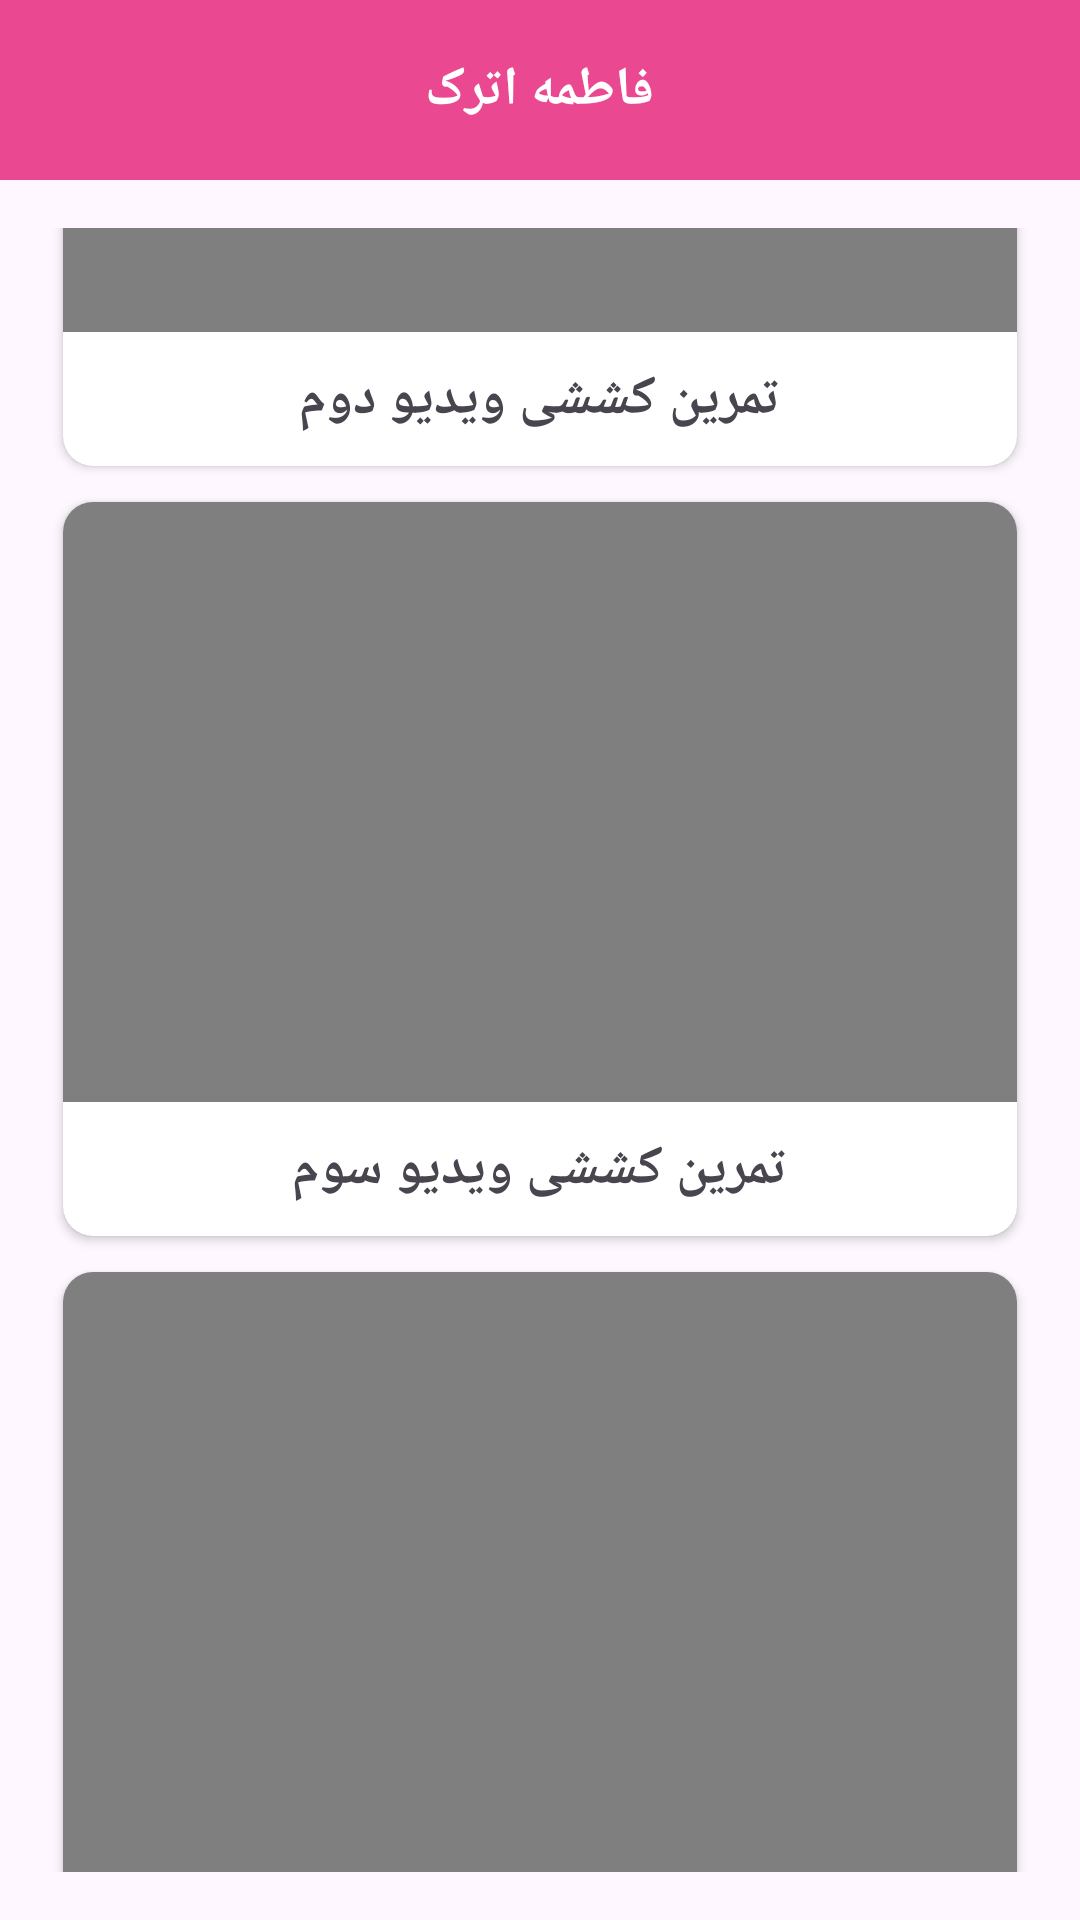

The Android layout XML behind this screen, and the referenced resources:
<!-- AndroidManifest.xml: application theme Theme.Tanasob -->
<!-- res/layout/activity_tensile.xml -->
<?xml version="1.0" encoding="utf-8"?>
<layout xmlns:android="http://schemas.android.com/apk/res/android"
    xmlns:app="http://schemas.android.com/apk/res-auto"
    xmlns:tools="http://schemas.android.com/tools">

    <data>

    </data>

    <LinearLayout
        android:layout_width="match_parent"
        android:layout_height="match_parent"
        android:orientation="vertical"
        >
        <FrameLayout
            android:layout_width="match_parent"
            android:layout_height="60dp"
            android:background="#EA4891"
            >

            <TextView
                android:layout_width="wrap_content"
                android:layout_height="wrap_content"
                android:text="فاطمه اترک"
                android:textColor="@color/white"
                android:textSize="18sp"
                android:textStyle="bold"
                android:layout_gravity="center"
                />

        </FrameLayout>
        <ScrollView
            android:layout_width="match_parent"
            android:layout_height="match_parent"
            android:layout_margin="16dp"
            android:scrollbars="none"

            >
            <LinearLayout
                android:layout_width="match_parent"
                android:layout_height="wrap_content"
                android:orientation="vertical"
                tools:context=".TensileActivity">

                <androidx.cardview.widget.CardView
                    android:layout_width="match_parent"
                    android:layout_height="wrap_content"
                    app:cardCornerRadius="10dp"
                    app:cardPreventCornerOverlap="true"
                    app:cardUseCompatPadding="true">

                    <LinearLayout
                        android:layout_width="match_parent"
                        android:layout_height="wrap_content"
                        android:layout_gravity="center"
                        android:gravity="center"
                        android:orientation="vertical">

                        <VideoView
                            android:id="@+id/videoView1"
                            android:layout_width="match_parent"
                            android:layout_height="200dp"
                            android:entries="@raw/belly1"
                            />

                        <TextView
                            android:layout_width="wrap_content"
                            android:layout_height="wrap_content"
                            android:layout_marginTop="10dp"
                            android:layout_marginBottom="10dp"
                            android:text="تمرین کششی ویدیو اول"
                            android:textSize="18sp"
                            android:textStyle="bold" />
                    </LinearLayout>
                </androidx.cardview.widget.CardView>
                <androidx.cardview.widget.CardView
                    android:layout_width="match_parent"
                    android:layout_height="wrap_content"
                    app:cardCornerRadius="10dp"
                    app:cardPreventCornerOverlap="true"
                    app:cardUseCompatPadding="true">

                    <LinearLayout
                        android:layout_width="match_parent"
                        android:layout_height="wrap_content"
                        android:layout_gravity="center"
                        android:gravity="center"
                        android:orientation="vertical">

                        <VideoView
                            android:id="@+id/videoView2"
                            android:layout_width="match_parent"
                            android:layout_height="200dp"
                            android:entries="@raw/belly1"
                            />

                        <TextView
                            android:layout_width="wrap_content"
                            android:layout_height="wrap_content"
                            android:layout_marginTop="10dp"
                            android:layout_marginBottom="10dp"
                            android:text="تمرین کششی ویدیو دوم"
                            android:textSize="18sp"
                            android:textStyle="bold" />
                    </LinearLayout>
                </androidx.cardview.widget.CardView>
                <androidx.cardview.widget.CardView
                    android:layout_width="match_parent"
                    android:layout_height="wrap_content"
                    app:cardCornerRadius="10dp"
                    app:cardPreventCornerOverlap="true"
                    app:cardUseCompatPadding="true">

                    <LinearLayout
                        android:layout_width="match_parent"
                        android:layout_height="wrap_content"
                        android:layout_gravity="center"
                        android:gravity="center"
                        android:orientation="vertical">

                        <VideoView
                            android:id="@+id/videoView3"
                            android:layout_width="match_parent"
                            android:layout_height="200dp"
                            android:entries="@raw/belly1"
                            />

                        <TextView
                            android:layout_width="wrap_content"
                            android:layout_height="wrap_content"
                            android:layout_marginTop="10dp"
                            android:layout_marginBottom="10dp"
                            android:text="تمرین کششی ویدیو سوم"
                            android:textSize="18sp"
                            android:textStyle="bold" />
                    </LinearLayout>
                </androidx.cardview.widget.CardView>
                <androidx.cardview.widget.CardView
                    android:layout_width="match_parent"
                    android:layout_height="wrap_content"
                    app:cardCornerRadius="10dp"
                    app:cardPreventCornerOverlap="true"
                    app:cardUseCompatPadding="true">

                    <LinearLayout
                        android:layout_width="match_parent"
                        android:layout_height="wrap_content"
                        android:layout_gravity="center"
                        android:gravity="center"
                        android:orientation="vertical">

                        <VideoView
                            android:id="@+id/videoView4"
                            android:layout_width="match_parent"
                            android:layout_height="200dp"
                            android:entries="@raw/belly1"
                            />

                        <TextView
                            android:layout_width="wrap_content"
                            android:layout_height="wrap_content"
                            android:layout_marginTop="10dp"
                            android:layout_marginBottom="10dp"
                            android:text="تمرین کششی ویدیو چهارم"
                            android:textSize="18sp"
                            android:textStyle="bold" />
                    </LinearLayout>
                </androidx.cardview.widget.CardView>

            </LinearLayout>
        </ScrollView>
    </LinearLayout>

</layout>
<!-- resources referenced by this layout -->
<resources>
  <style name="Theme.Tanasob" parent="Base.Theme.Tanasob" />
  <style name="Base.Theme.Tanasob" parent="Theme.Material3.DayNight.NoActionBar">
          
          
          <item name="android:statusBarColor">#EA4891</item>
      </style>
  <!-- not gathered from this repository: default colours our renderer supplied (Android Studio template values) -->
  <color name="white">#FFFFFFFF</color>
</resources>
